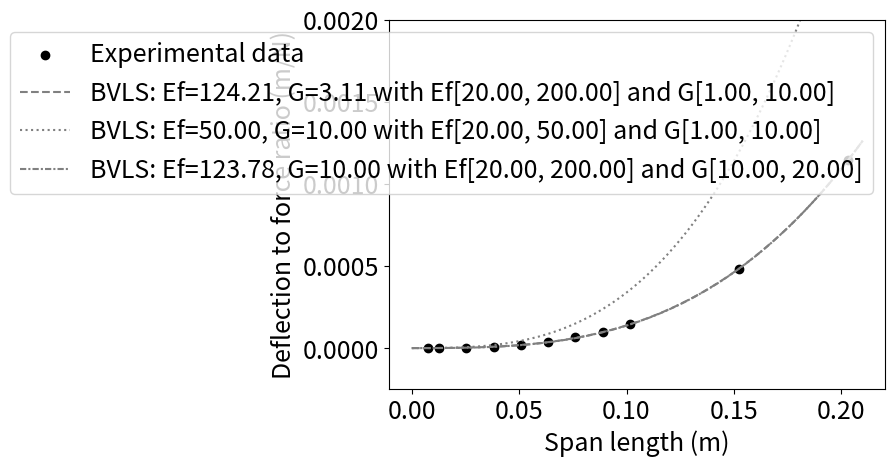

Write Python code to recreate this figure.
# This is the supplementary information file provided along with submission of the
# paper titled "A method to measure effective flexural and transverse shear modulus of
# composite structures with large aspect ratio" to Experimental Mechanics
# This file contains the python source code to perform BVLS method on a set of data
# from 3-point bending test with different span length on unidirectional CF reinforced
# epoxy beam.
# article title: A method to measure effective flexural and transverse shear modulus
# of composite structures with large aspect ratio
# journal name: Experimental Mechanics
# [redacted]
# affiliation: Highland Composites
# [redacted]
import numpy as np
from scipy.optimize import lsq_linear
import matplotlib as mpl
import matplotlib.pyplot as plt

# cordpreg data
L = np.array([203.2,
152.4,
101.6,
88.9,
76.2,
63.5,
50.8,
38.1,
25.4,
12.7,
7.62,
]) * 1e-3
force_disp = np.array([8.73E+02,
2.09E+03,
6.83E+03,
1.04E+04,
1.54E+04,
2.65E+04,
5.27E+04,
1.12E+05,
2.95E+05,
9.75E+05,
1.37E+06,
])
disp_force = 1 / force_disp
M = np.array([L**3/48, L/4]).transpose()
r = 1.12e-3
I = np.pi * r**4 / 4
A = np.pi * r**2
v = 0.04
k = 6*(1+v)**2 / (7 + 12 * v + 4 * v**2)
boundE = [[1 / (200e9*I), 1 / (20e9*I)], [1 / (50e9*I), 1 / (20e9*I)], [1 /
(200e9*I), 1 / (20e9*I)]]
boundG = [[1 / (k*10e9*A), 1 / (k*1e9*A)], [1 / (k*10e9*A), 1 / (k*1e9*A)], [1 /
(k*20e9*A), 1 / (k*10e9*A)]]
Ef_list = []


G_list = []
for i in range(len(boundE)):
    res = lsq_linear(M, disp_force,
                    bounds=([boundE[i][0], boundG[i][0]], [boundE[i][1], boundG[i]
[1]]),
                    method="bvls", tol=1e-10, verbose=0)
    Ef = 1 / (res.x[0]*I)
    G = 1/ (k*res.x[1]*A)
    print(res.x)
    print("Ef: ", Ef, "G: ", G)
    Ef_list.append(Ef)
    G_list.append(G)
mpl.rcParams['font.size'] = '18'
fig, ax = plt.subplots()
# ax.plot(L, disp_force, marker='o')
ax.scatter(L, disp_force, marker='o', label='Experimental data', color='black')
ax.set_ylim([-0.00025, 0.002])
ax.set_xlabel("Span length (m)")
ax.set_ylabel("Deflection to force ratio (m/N)")
linestyle = ['dashed', 'dotted', (0, (3, 1, 1, 1))]
for i in range(len(Ef_list)):
    x = np.linspace(0, 210e-3, num=100)
    y = x**3 / (48*Ef_list[i]*I) + (6/5.0) * x / (4*G_list[i]*A)
    ax.plot(x, y, linestyle=linestyle[i],
    label='BVLS: Ef={:.2f}, G={:.2f} with Ef[{:.2f}, {:.2f}] and G[{:.2f}, {:.2f}]'.format(Ef_list[i]*1e-9, G_list[i]*1e-9, 1e-9 / (boundE[i][1]*I), 1e-9 /
(boundE[i][0]*I), 1e-9 / (k*boundG[i][1]*A), 1e-9 / (k*boundG[i][0]*A)),
    color='gray')
ax.legend()
plt.show()